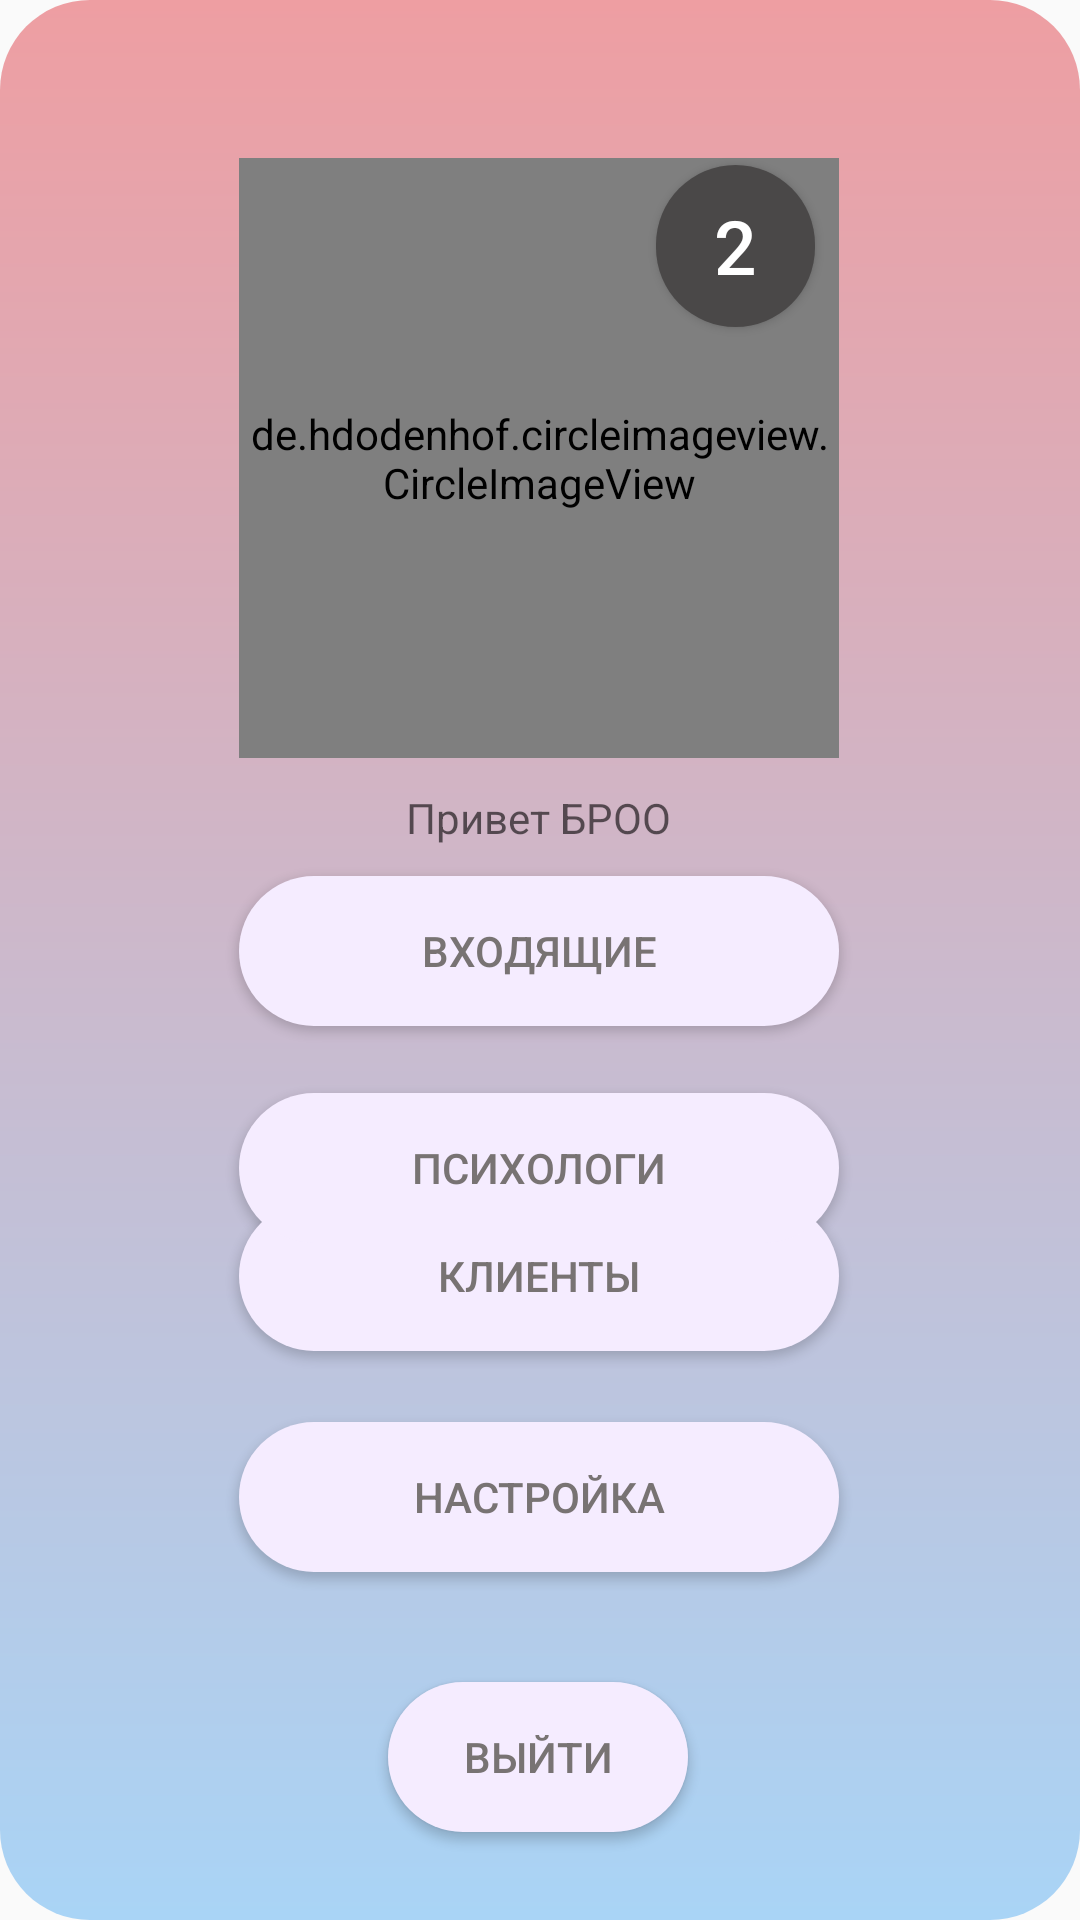

The Android layout XML behind this screen, and the referenced resources:
<!-- AndroidManifest.xml: application theme Theme.AppCompat.DayNight.NoActionBar -->
<!-- res/layout/activity_admin.xml -->
<?xml version="1.0" encoding="utf-8"?>
<androidx.constraintlayout.widget.ConstraintLayout xmlns:android="http://schemas.android.com/apk/res/android"
    xmlns:app="http://schemas.android.com/apk/res-auto"
    xmlns:tools="http://schemas.android.com/tools"
    android:layout_width="match_parent"
    android:layout_height="match_parent"
    tools:context=".PsychActivity"
    android:background="@drawable/round_back_login">
    

    <Button
        android:id="@+id/Imessage"
        android:layout_width="53dp"
        android:layout_height="54dp"
        android:background="@drawable/round_back_black_small"
        android:text="2"
        android:textColor="@color/white"
        android:textSize="25dp"
        app:layout_constraintBottom_toBottomOf="parent"
        app:layout_constraintEnd_toEndOf="parent"
        app:layout_constraintHorizontal_bias="0.712"
        app:layout_constraintStart_toStartOf="parent"
        app:layout_constraintTop_toTopOf="parent"
        app:layout_constraintVertical_bias="0.094" />

    <Button
        android:id="@+id/exit"
        android:layout_width="100dp"
        android:layout_height="50dp"
        android:layout_marginBottom="24dp"
        android:background="@drawable/round_back_white30"
        android:onClick="onClickSignOut"
        android:text="Выйти"
        android:textColor="#787373"
        app:layout_constraintBottom_toBottomOf="parent"
        app:layout_constraintEnd_toEndOf="parent"
        app:layout_constraintHorizontal_bias="0.497"
        app:layout_constraintStart_toStartOf="parent"
        app:layout_constraintTop_toBottomOf="@+id/settings"
        app:layout_constraintVertical_bias="0.876" />

    <Button
        android:id="@+id/settings"
        android:layout_width="200dp"
        android:layout_height="50dp"
        android:background="@drawable/round_back_white30"
        android:onClick="onClickSettings"
        android:text="Настройка"
        android:textColor="#787373"
        app:layout_constraintBottom_toBottomOf="parent"
        app:layout_constraintEnd_toEndOf="parent"
        app:layout_constraintHorizontal_bias="0.498"
        app:layout_constraintStart_toStartOf="parent"
        app:layout_constraintTop_toBottomOf="@+id/clients"
        app:layout_constraintVertical_bias="0.17" />

    <Button
        android:id="@+id/clients"
        android:layout_width="200dp"
        android:layout_height="50dp"
        android:layout_marginBottom="204dp"
        android:text="Клиенты"
        android:onClick="onClickClients"
        android:textColor="#787373"
        android:background="@drawable/round_back_white30"
        app:layout_constraintBottom_toBottomOf="parent"
        app:layout_constraintEnd_toEndOf="parent"
        app:layout_constraintHorizontal_bias="0.498"
        app:layout_constraintStart_toStartOf="parent"
        app:layout_constraintTop_toBottomOf="@+id/psyho" />

    <Button
        android:id="@+id/psyho"
        android:layout_width="200dp"
        android:layout_height="50dp"
        android:background="@drawable/round_back_white30"
        android:onClick="onClickAdminPsych"
        android:text="Психологи"
        android:textColor="#787373"
        app:layout_constraintBottom_toBottomOf="parent"
        app:layout_constraintEnd_toEndOf="parent"
        app:layout_constraintHorizontal_bias="0.497"
        app:layout_constraintStart_toStartOf="parent"
        app:layout_constraintTop_toBottomOf="@+id/message"
        app:layout_constraintVertical_bias="0.09" />

    <de.hdodenhof.circleimageview.CircleImageView
        android:id="@+id/circleImageView"
        android:layout_width="200dp"
        android:layout_height="200dp"
        android:background="@drawable/round_back_white_round"
        android:src="@drawable/profile_img"
        app:layout_constraintBottom_toBottomOf="parent"
        app:layout_constraintEnd_toEndOf="parent"
        app:layout_constraintHorizontal_bias="0.497"
        app:layout_constraintStart_toStartOf="parent"
        app:layout_constraintTop_toTopOf="parent"
        app:layout_constraintVertical_bias="0.12" />

    <Button
        android:id="@+id/message"
        android:layout_width="200dp"
        android:layout_height="50dp"
        android:background="@drawable/round_back_white30"
        android:onClick="onClickMessage"
        android:text="Входящие"
        android:textColor="#787373"
        app:layout_constraintBottom_toBottomOf="parent"
        app:layout_constraintEnd_toEndOf="parent"
        app:layout_constraintHorizontal_bias="0.497"
        app:layout_constraintStart_toStartOf="parent"
        app:layout_constraintTop_toBottomOf="@+id/circleImageView"
        app:layout_constraintVertical_bias="0.117" />

    <TextView
        android:id="@+id/tvAdminName"
        android:layout_width="wrap_content"
        android:layout_height="wrap_content"
        android:hint="Привет БРОО"
        android:textColor="#787373"
        app:layout_constraintBottom_toTopOf="@+id/message"
        app:layout_constraintEnd_toEndOf="parent"
        app:layout_constraintHorizontal_bias="0.498"
        app:layout_constraintStart_toStartOf="parent"
        app:layout_constraintTop_toBottomOf="@+id/circleImageView" />
</androidx.constraintlayout.widget.ConstraintLayout>
<!-- resources referenced by this layout -->
<resources>
  <!-- drawable profile_img: png bitmap (drawable, 116033 bytes) -->
  <!-- drawable round_back_black_small (drawable) -->
  <?xml version="1.0" encoding="utf-8"?>
  <shape xmlns:android="http://schemas.android.com/apk/res/android"
      android:shape="rectangle">
      <solid android:color="#4a4848"/>
      <corners android:radius="110dp"/>
  </shape>
  <!-- drawable round_back_login (drawable) -->
  <?xml version="1.0" encoding="utf-8"?>
  <shape xmlns:android="http://schemas.android.com/apk/res/android"
      android:shape="rectangle">
      <gradient
          android:startColor="#a9d4f6"
          android:endColor="#ee9ea2"
          android:angle="90"/>
      <corners android:radius="30dp"/>
  
  
  </shape>
  <!-- drawable round_back_white30 (drawable) -->
  <?xml version="1.0" encoding="utf-8"?>
  <shape xmlns:android="http://schemas.android.com/apk/res/android"
      android:shape="rectangle">
      <solid android:color="#f5ecff"/>
      <corners android:radius="30dp"/>
  
  </shape>
  <!-- drawable round_back_white_round (drawable) -->
  <?xml version="1.0" encoding="utf-8"?>
  <shape xmlns:android="http://schemas.android.com/apk/res/android"
      android:shape="rectangle">
      <solid android:color="#f5ecff"/>
      <corners android:radius="100dp"/>
  </shape>
  <!-- not gathered from this repository: default colours our renderer supplied (Android Studio template values) -->
  <color name="white">#FFFFFFFF</color>
</resources>
